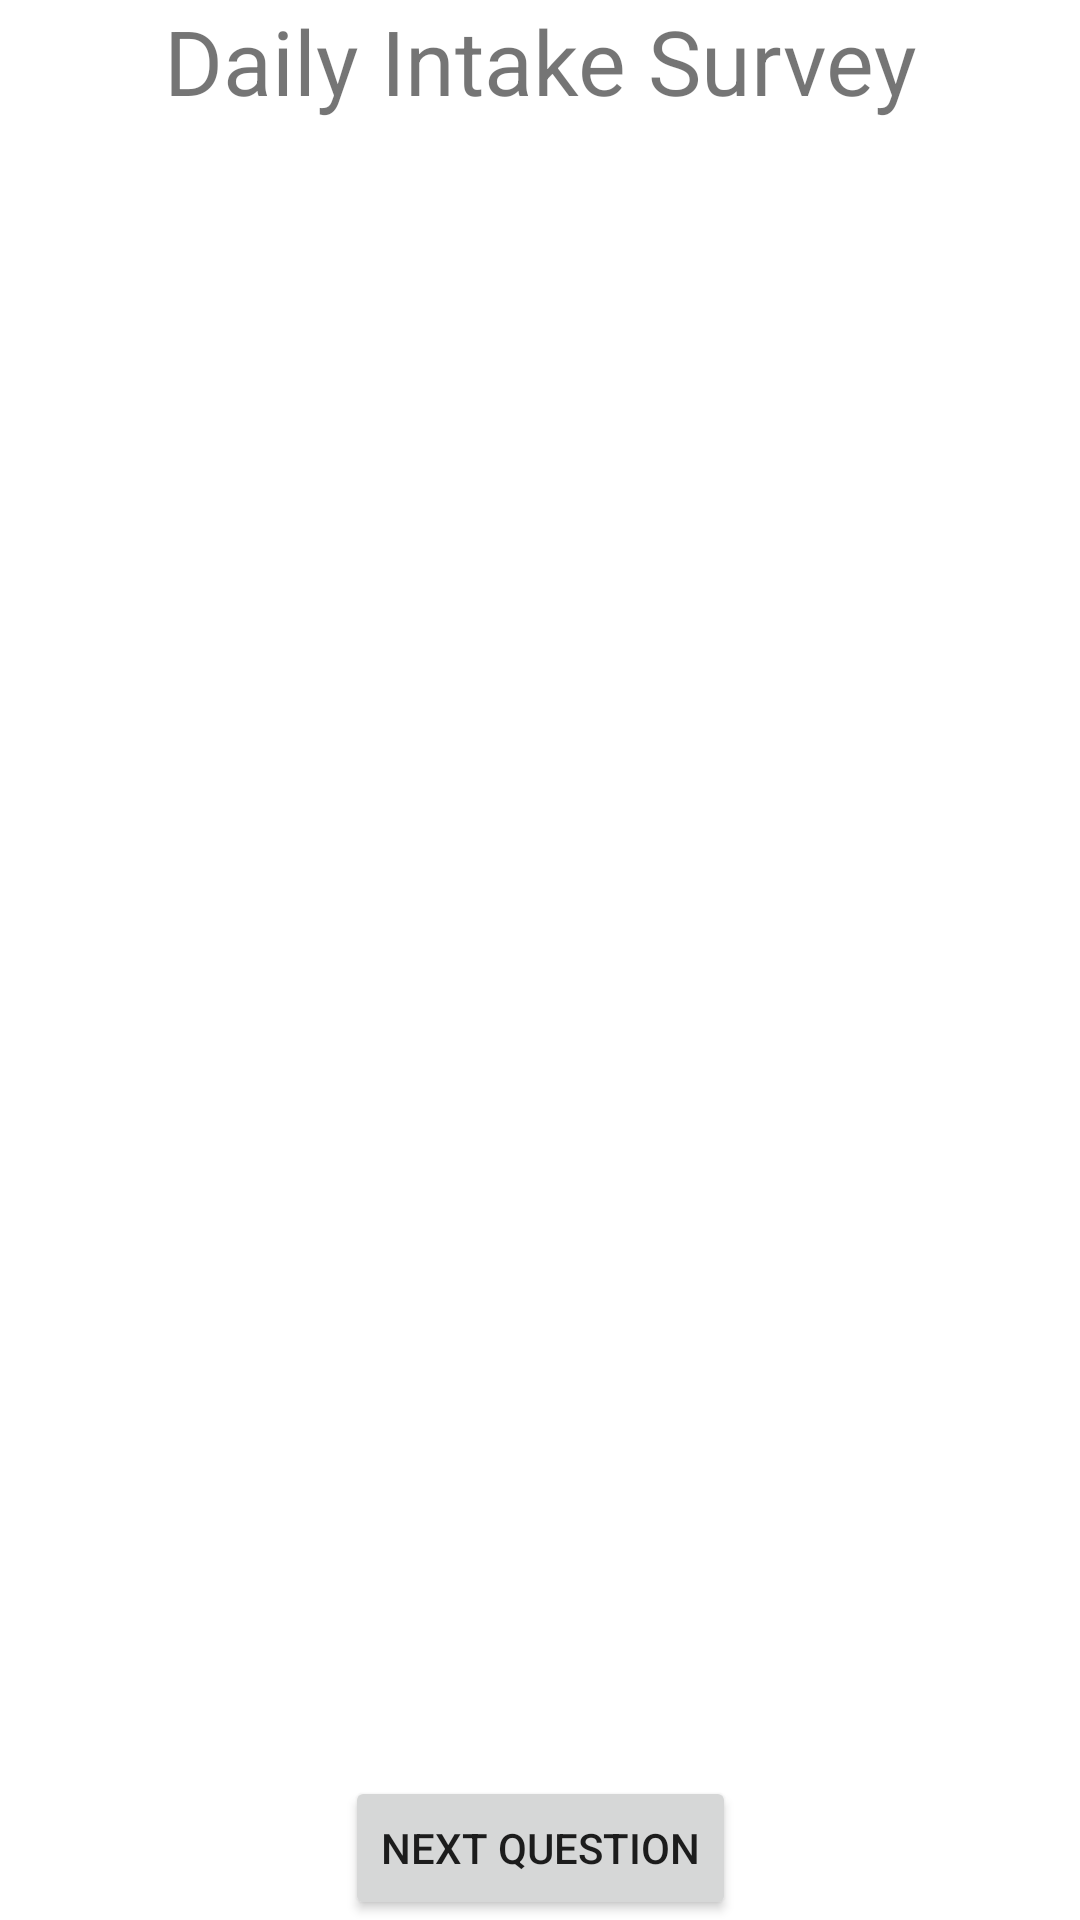

Here is an Android app screen rendered from its layout file. Give the layout XML and the strings, colors and styles it references.
<!-- AndroidManifest.xml: application theme Theme.DatingConsent -->
<!-- res/layout/activity_intake_launcher.xml -->
<?xml version="1.0" encoding="utf-8"?>
<androidx.constraintlayout.widget.ConstraintLayout xmlns:android="http://schemas.android.com/apk/res/android"
    xmlns:app="http://schemas.android.com/apk/res-auto"
    xmlns:tools="http://schemas.android.com/tools"
    android:layout_width="match_parent"
    android:layout_height="match_parent"
    tools:context=".IntakeLauncher">

    <TextView
        android:id="@+id/intake_title_textview"
        android:layout_width="wrap_content"
        android:layout_height="wrap_content"
        android:gravity="center"
        android:text="@string/intake_title_textview_text"
        android:textSize="30sp"
        app:layout_constraintTop_toTopOf="parent"
        app:layout_constraintStart_toStartOf="parent"
        app:layout_constraintEnd_toEndOf="parent"
        />

    <FrameLayout
        android:id="@+id/intake_question_container"
        android:layout_width="match_parent"
        android:layout_height="0dp"
        app:layout_constraintTop_toBottomOf="@+id/intake_title_textview"
        app:layout_constraintStart_toStartOf="parent"
        app:layout_constraintEnd_toEndOf="parent"
        app:layout_constraintBottom_toTopOf="@+id/intake_next_button"
        />

    <Button
        android:id="@+id/intake_next_button"
        android:layout_width="wrap_content"
        android:layout_height="wrap_content"
        android:onClick="intakeNextButtonHandler"
        android:text="@string/intake_next_button_text"
        app:layout_constraintBottom_toBottomOf="parent"
        app:layout_constraintStart_toStartOf="parent"
        app:layout_constraintEnd_toEndOf="parent"
        />

</androidx.constraintlayout.widget.ConstraintLayout>
<!-- resources referenced by this layout -->
<resources>
  <string name="intake_next_button_text">Next Question</string>
  <string name="intake_title_textview_text">Daily Intake Survey</string>
  <style name="Theme.DatingConsent" parent="Theme.MaterialComponents.DayNight.DarkActionBar">
          
          <item name="colorPrimary">@color/purple_500</item>
          <item name="colorPrimaryVariant">@color/purple_700</item>
          <item name="colorOnPrimary">@color/white</item>
          
          <item name="colorSecondary">@color/teal_200</item>
          <item name="colorSecondaryVariant">@color/teal_700</item>
          <item name="colorOnSecondary">@color/black</item>
          
          <item name="android:statusBarColor" tools:targetApi="l">?attr/colorPrimaryVariant</item>
          
      </style>
  <!-- not gathered from this repository: default colours our renderer supplied (Android Studio template values) -->
  <color name="purple_500">#FF6200EE</color>
  <color name="purple_700">#FF3700B3</color>
  <color name="teal_200">#FF03DAC5</color>
  <color name="teal_700">#FF018786</color>
  <color name="black">#FF000000</color>
  <color name="white">#FFFFFFFF</color>
</resources>
